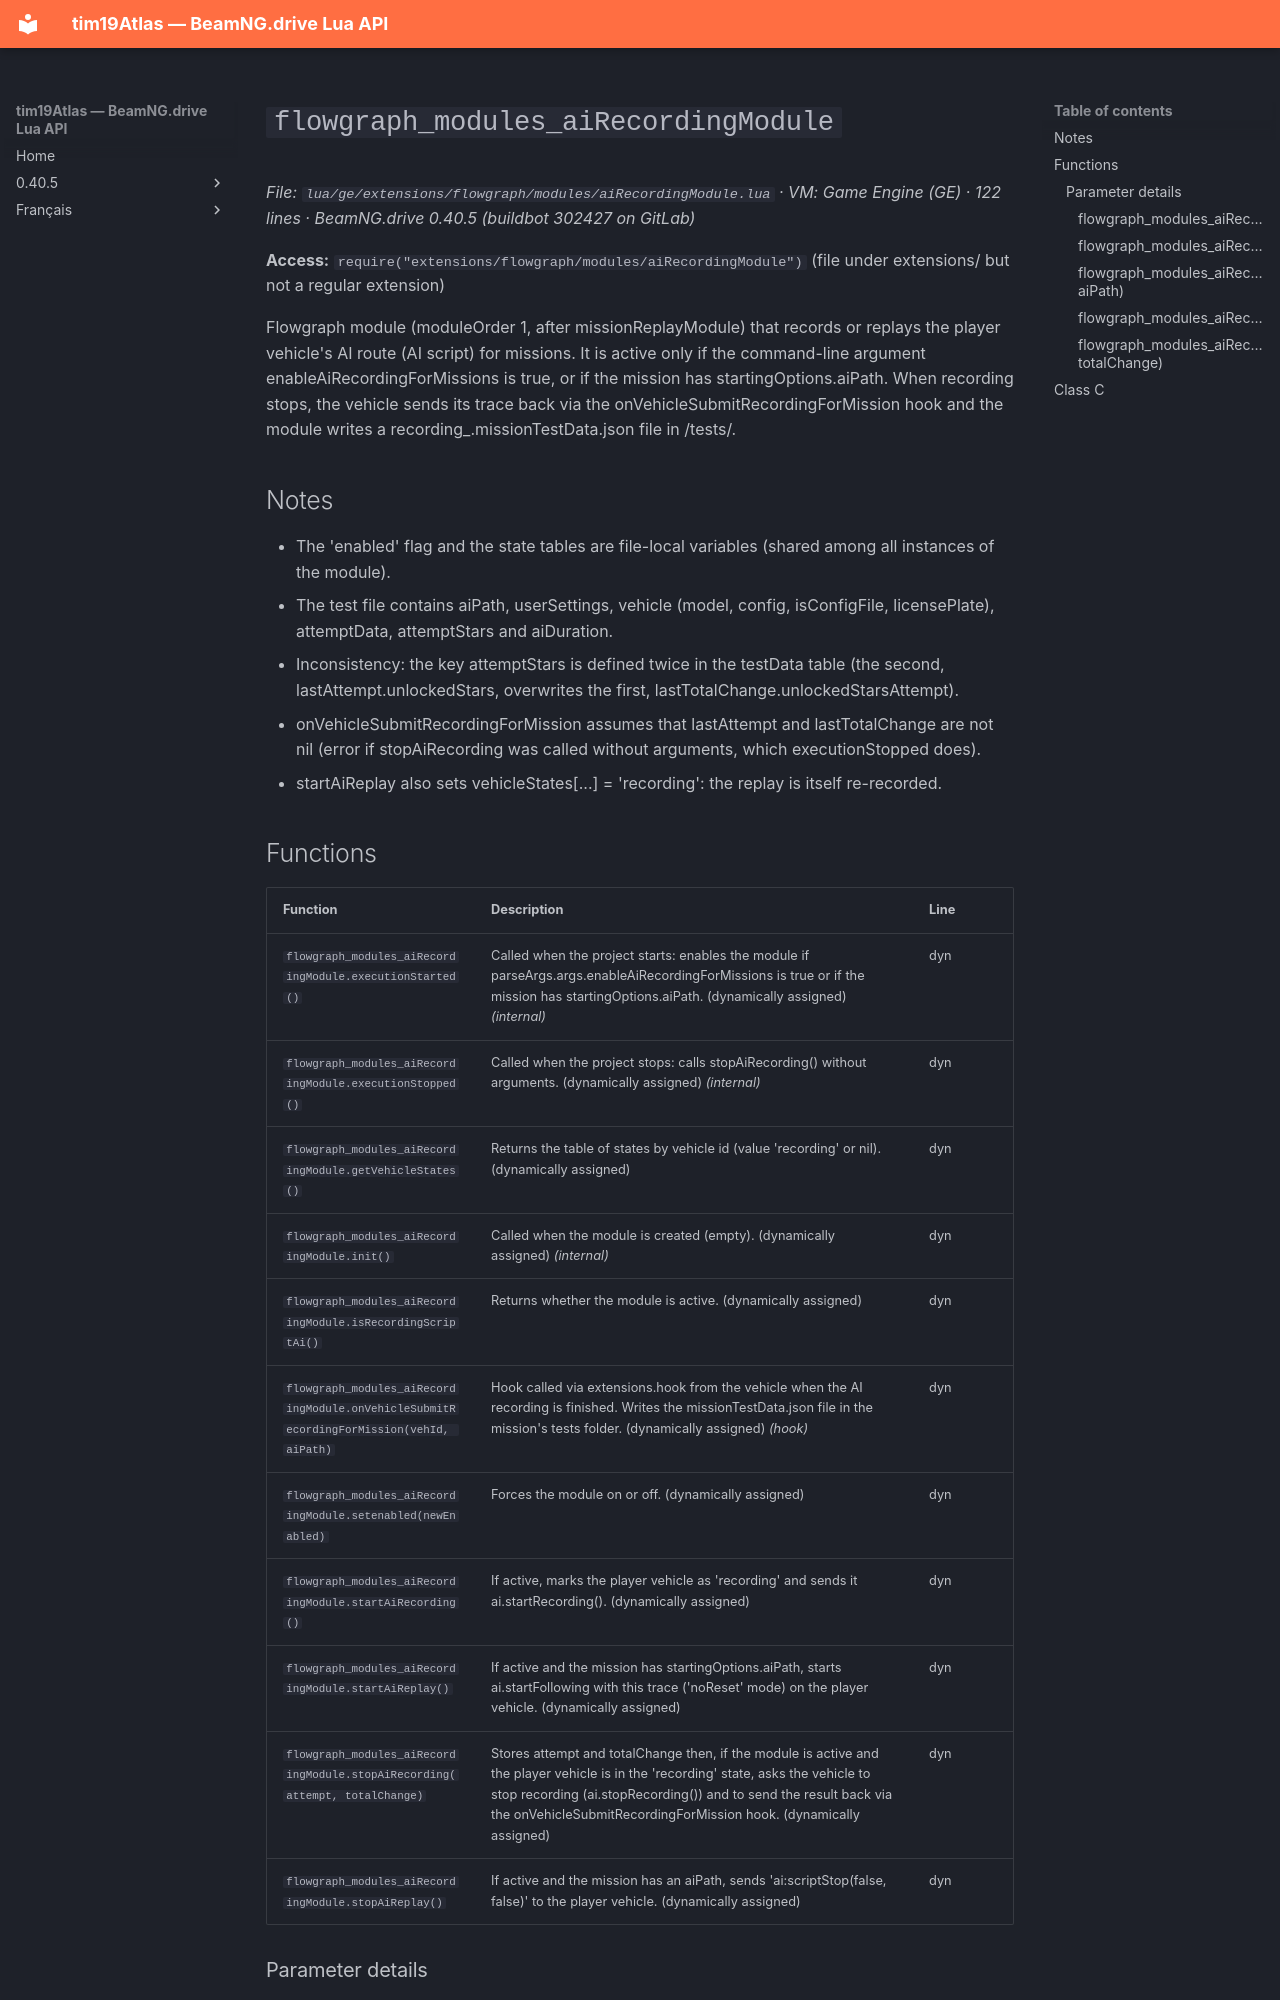

repository: Tim0219800/beamng-lua-atlas · page: 0.40.5/ge/extensions/flowgraph/modules/aiRecordingModule.html · generator: mkdocs

# `flowgraph_modules_aiRecordingModule`

*File: `lua/ge/extensions/flowgraph/modules/aiRecordingModule.lua` · VM: Game Engine (GE) · 122 lines · BeamNG.drive 0.40.5 (buildbot 302427 on GitLab)*

**Access:** `require("extensions/flowgraph/modules/aiRecordingModule")` (file under extensions/ but not a regular extension)

Flowgraph module (moduleOrder 1, after missionReplayModule) that records or replays the player vehicle's AI route (AI script) for missions. It is active only if the command-line argument enableAiRecordingForMissions is true, or if the mission has startingOptions.aiPath. When recording stops, the vehicle sends its trace back via the onVehicleSubmitRecordingForMission hook and the module writes a recording_<date>.missionTestData.json file in <mission folder>/tests/.

## Notes

- The 'enabled' flag and the state tables are file-local variables (shared among all instances of the module).
- The test file contains aiPath, userSettings, vehicle (model, config, isConfigFile, licensePlate), attemptData, attemptStars and aiDuration.
- Inconsistency: the key attemptStars is defined twice in the testData table (the second, lastAttempt.unlockedStars, overwrites the first, lastTotalChange.unlockedStarsAttempt).
- onVehicleSubmitRecordingForMission assumes that lastAttempt and lastTotalChange are not nil (error if stopAiRecording was called without arguments, which executionStopped does).
- startAiReplay also sets vehicleStates[...] = 'recording': the replay is itself re-recorded.
